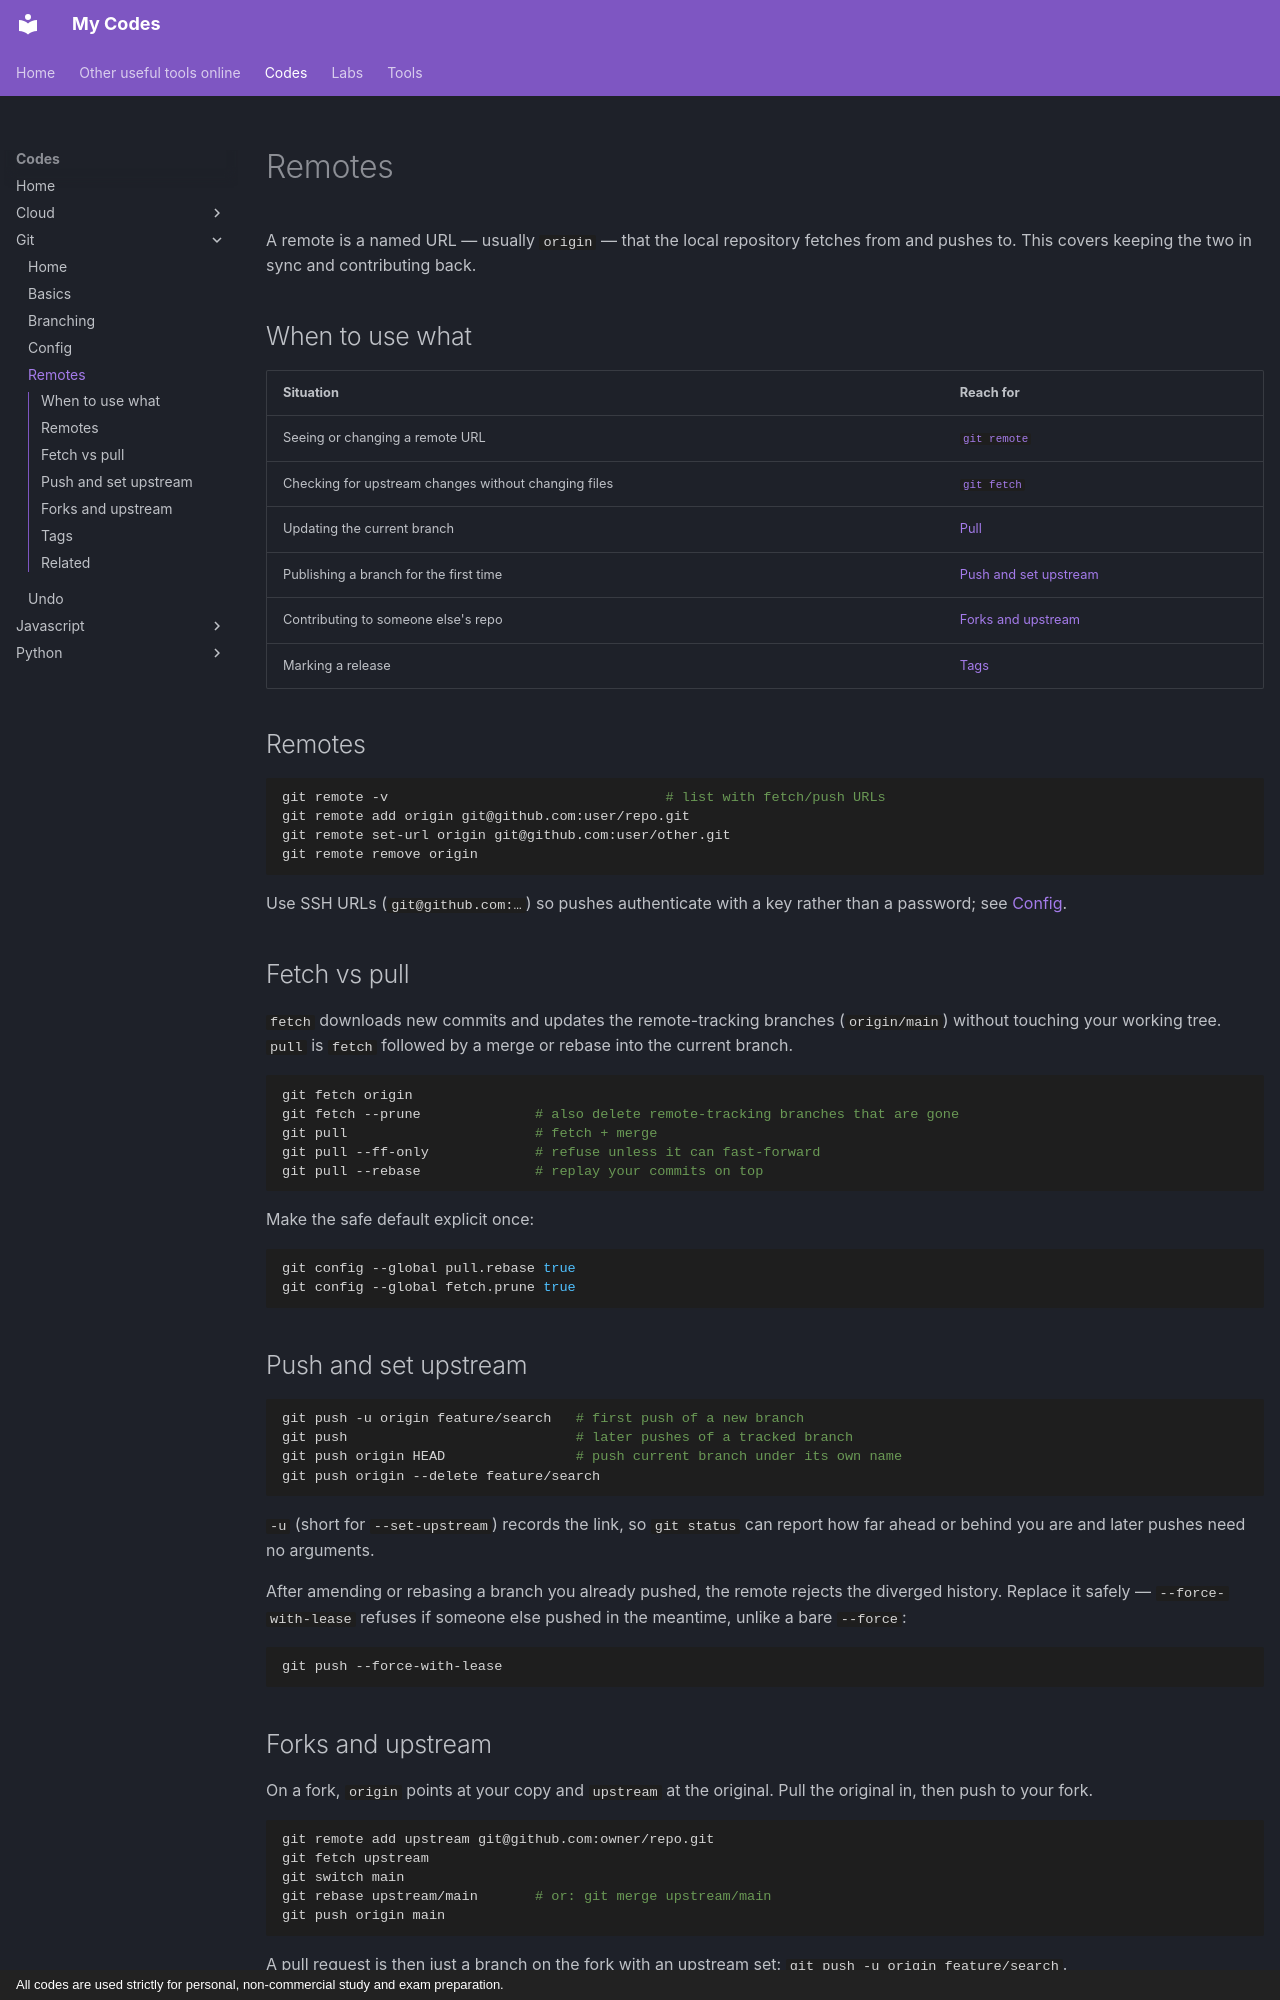

repository: monitus2022/monitus_code · page: codes/git/remote/index.html · generator: mkdocs · copyright: All codes are used strictly for personal, non-commercial study and exam preparation.

---
title: Remotes
---

# Remotes

A remote is a named URL — usually `origin` — that the local repository fetches
from and pushes to. This covers keeping the two in sync and contributing back.

## When to use what

| Situation | Reach for |
| --- | --- |
| Seeing or changing a remote URL | [`git remote`](#remotes) |
| Checking for upstream changes without changing files | [`git fetch`](#fetch-vs-pull) |
| Updating the current branch | [Pull](#fetch-vs-pull) |
| Publishing a branch for the first time | [Push and set upstream](#push-and-set-upstream) |
| Contributing to someone else's repo | [Forks and upstream](#forks-and-upstream) |
| Marking a release | [Tags](#tags) |

## Remotes

```bash
git remote -v                                  # list with fetch/push URLs
git remote add origin git@github.com:user/repo.git
git remote set-url origin git@github.com:user/other.git
git remote remove origin
```

Use SSH URLs (`git@github.com:…`) so pushes authenticate with a key rather than
a password; see [Config](config.md).

## Fetch vs pull

`fetch` downloads new commits and updates the remote-tracking branches
(`origin/main`) without touching your working tree. `pull` is `fetch` followed
by a merge or rebase into the current branch.

```bash
git fetch origin
git fetch --prune              # also delete remote-tracking branches that are gone
git pull                       # fetch + merge
git pull --ff-only             # refuse unless it can fast-forward
git pull --rebase              # replay your commits on top
```

Make the safe default explicit once:

```bash
git config --global pull.rebase true
git config --global fetch.prune true
```

## Push and set upstream

```bash
git push -u origin feature/search   # first push of a new branch
git push                            # later pushes of a tracked branch
git push origin HEAD                # push current branch under its own name
git push origin --delete feature/search
```

`-u` (short for `--set-upstream`) records the link, so `git status` can report
how far ahead or behind you are and later pushes need no arguments.

After amending or rebasing a branch you already pushed, the remote rejects the
diverged history. Replace it safely — `--force-with-lease` refuses if someone
else pushed in the meantime, unlike a bare `--force`:

```bash
git push --force-with-lease
```
